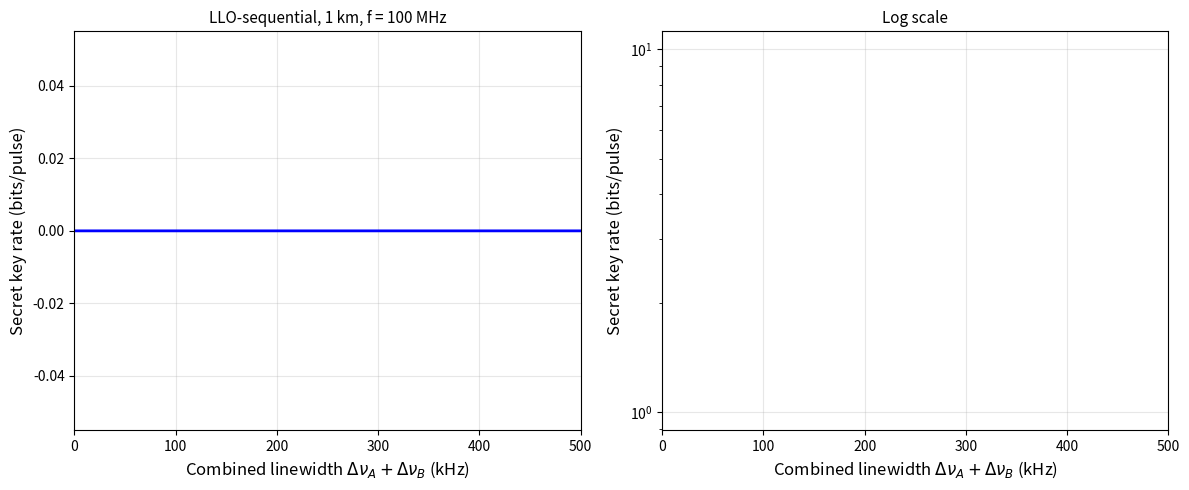

Source code (Python):
import numpy as np
import matplotlib.pyplot as plt

# =============================================================================
# System Parameters (from Marie & Alléaume 2017, Fig. 4)
# =============================================================================

beta = 0.95          # Reconciliation efficiency
eta = 0.7            # Detector quantum efficiency
v_elec = 0.01        # Electronic noise variance (SNU)
xi_tech = 0.01       # Technical excess noise (SNU)
f = 100e6            # Repetition rate (Hz)
V_A = 4.0            # Modulation variance (SNU)
E_R_squared = 100 * V_A  # Reference pulse intensity (photon number)
d_dB = 40            # Amplitude modulator dynamics (dB)
delta_det = 2        # Heterodyne detection (delta_det = 2)
L_fibre = 1         # Fibre length (km)
alpha_fibre = 0.2    # Fibre loss (dB/km)

# =============================================================================
# Derived Channel Parameters
# =============================================================================

# Channel transmission (fibre loss only)
T_channel = 10**(-alpha_fibre * L_fibre / 10)

# Total transmission seen by the signal (channel + detector)
G = T_channel * eta

V = V_A + 1  # Total signal variance


def secret_key_rate(delta_nu_total, f, V_A, E_R_squared, d_dB,
                    G, eta, beta, v_elec, xi_tech, delta_det=2):
    """
    Calculate secret key rate as a function of total linewidth.
    
    Uses the security model from Marie & Alléaume (2017), Appendix Eq. A12-A17,
    under individual attacks with Eve controlling Bob's detection noise.
    """
    V = V_A + 1

    # --- Step 1: Phase drift variance (Eq. 18) ---
    V_drift = 2 * np.pi * delta_nu_total / f

    # --- Step 2: Detection noise for phase estimation (Eq. 11) ---
    # chi in Eq. 11 refers to the noise on the reference pulse measurement.
    # For heterodyne detection: shot noise (delta_det=2 contributes 2 SNU)
    # plus electronic noise referred to input
    # The "chi + 1" term in Eq. 11 represents the total noise variance
    # on the heterodyne measurement of the reference pulse, normalised to SNU.
    # For heterodyne: shot noise contributes 2 (both quadratures),
    # so chi + 1 = delta_det + v_elec/eta = 2 + v_elec/eta
    # But referred to the channel input, we need to account for losses.
    # 
    # In the paper's convention, Eq. 11 gives:
    # V_error = (chi + 1) / E_R^2
    # where chi is defined by Eq. A2: chi = (delta_det - G)/G + xi
    # and E_R^2 is the reference photon number AT BOB (after channel loss)
    #
    # Simpler interpretation: V_error = noise_on_measurement / signal_power
    # For a reference pulse with E_R photons at Alice, Bob receives G*E_R^2 photons.
    # Heterodyne measurement noise = delta_det + 2*v_elec (both quadratures)
    # V_error = (delta_det + 2*v_elec) / (G * E_R_squared)
    
    # Following the paper's approach more carefully:
    # E_R is defined at Alice's output, so after channel: E_R_bob^2 = G * E_R^2
    # The phase estimation error is shot-noise limited:
    # V_error = 1 / (E_R_bob^2) for ideal case
    # With added noise: V_error = (1 + noise_floor) / E_R_bob^2
    
    # Using Eq. 11 directly with chi from Eq. A2 (detection noise only):
    chi_det = (delta_det - G) / G + v_elec * delta_det / G
    V_error = (chi_det + 1) / E_R_squared
    
    # --- Step 3: Total residual phase variance (Eq. 12, V_channel ~ 0) ---
    V_est = V_drift + V_error

    # --- Step 4: Phase-induced excess noise (Eq. 5) ---
    xi_phase = 2 * V_A * (1 - np.exp(-V_est / 2))

    # --- Step 5: AM leakage noise (Eq. 17) ---
    xi_AM = E_R_squared * 10**(-d_dB / 10)

    # --- Step 6: Total excess noise ---
    xi_total = xi_phase + xi_AM + xi_tech

    # --- Step 7: Total channel noise referred to input (Eq. A2) ---
    # Include electronic noise in the total
    xi_with_elec = xi_total + v_elec * delta_det / G
    chi = (delta_det - G) / G + xi_with_elec

    # --- Step 8: Mutual information I_AB (Eq. A13) ---
    I_AB = 0.5 * np.log2((V + chi) / (1 + chi))

    # --- Step 9: Eve's information I_BE (Eqs. A14, A17) ---
    # Eve controls all excess noise (pessimistic model)
    # chi_E from Eq. A17
    xi_eve = xi_total + v_elec * delta_det / G  # Eve controls detection too
    
    # Simplified approach: use the standard formula for individual attacks
    # From Fossier (2009) / Garcia-Patron (2008):
    # I_BE = G(V-1)(1 + xi_eve) / (G(V + chi))  ... but let's use the log form
    
    # Eq. A17: chi_E
    with np.errstate(invalid='ignore', divide='ignore'):
        sqrt_term1 = np.sqrt(np.maximum(2 - 2*G + G*xi_eve, 0))
        sqrt_term2 = np.sqrt(np.maximum(xi_eve, 0))
        denominator = (sqrt_term1 + sqrt_term2)**2 + 1
        chi_E = G * (2 - xi_eve)**2 / denominator
    
    # Eq. A14: I_BE
    with np.errstate(invalid='ignore', divide='ignore'):
        arg = G * (V + chi) * (V + chi_E) / ((chi_E + 1) * (V + 1))
        I_BE = np.where(arg > 0, 0.5 * np.log2(np.maximum(arg, 1e-30)), 0)

    # --- Step 10: Secret key rate (Eq. A12) ---
    k = beta * I_AB - I_BE

    # Key rate cannot be negative
    k = np.maximum(k, 0.0)

    return k


# =============================================================================
# Debug: Check values at zero linewidth
# =============================================================================

print("="*60)
print("DIAGNOSTIC: Values at zero linewidth")
print("="*60)
print(f"  G (total transmission) = {G:.6f} ({10*np.log10(G):.2f} dB)")
print(f"  V = V_A + 1 = {V}")

# At zero linewidth
V_drift_0 = 0
chi_det = (delta_det - G) / G + v_elec * delta_det / G
V_error_0 = (chi_det + 1) / E_R_squared
V_est_0 = V_drift_0 + V_error_0
xi_phase_0 = 2 * V_A * (1 - np.exp(-V_est_0 / 2))
xi_AM_0 = E_R_squared * 10**(-d_dB / 10)
xi_total_0 = xi_phase_0 + xi_AM_0 + xi_tech
xi_with_elec_0 = xi_total_0 + v_elec * delta_det / G
chi_0 = (delta_det - G) / G + xi_with_elec_0

print(f"  chi_det = {chi_det:.6f}")
print(f"  V_error = {V_error_0:.6f}")
print(f"  V_est (at dv=0) = {V_est_0:.6f}")
print(f"  xi_phase (at dv=0) = {xi_phase_0:.6f}")
print(f"  xi_AM = {xi_AM_0:.6f}")
print(f"  xi_total (at dv=0) = {xi_total_0:.6f}")
print(f"  chi (at dv=0) = {chi_0:.6f}")
print(f"  V + chi = {V + chi_0:.6f}")
print(f"  1 + chi = {1 + chi_0:.6f}")

I_AB_0 = 0.5 * np.log2((V + chi_0) / (1 + chi_0))
print(f"  I_AB (at dv=0) = {I_AB_0:.6f}")

k_test = secret_key_rate(0, f, V_A, E_R_squared, d_dB, G, eta, beta, v_elec, xi_tech)
print(f"  Key rate at dv=0: {float(k_test):.6f} bits/pulse")
print("="*60)

# =============================================================================
# Generate Plot
# =============================================================================

linewidths = np.linspace(0, 500e3, 10000)  # 0 to 500 kHz

key_rates = secret_key_rate(linewidths, f, V_A, E_R_squared, d_dB,
                            G, eta, beta, v_elec, xi_tech)

# Find cutoff
nonzero_mask = key_rates > 0
if np.any(nonzero_mask):
    cutoff_idx = np.where(nonzero_mask)[0][-1]
    cutoff_linewidth = linewidths[cutoff_idx]
    print(f"\nCutoff linewidth: {cutoff_linewidth/1e3:.1f} kHz")
else:
    cutoff_linewidth = None
    print("\nNo positive key rate found — further debugging needed.")
    print("Try reducing L_fibre or increasing V_A or E_R_squared.")

# --- Plot ---
fig, (ax1, ax2) = plt.subplots(1, 2, figsize=(12, 5))

# Left panel: Linear
ax1.plot(linewidths / 1e3, key_rates, 'b-', linewidth=2)
if cutoff_linewidth:
    ax1.axvline(x=cutoff_linewidth / 1e3, color='r', linestyle='--',
                linewidth=1.5, label=f'Cutoff: {cutoff_linewidth/1e3:.0f} kHz')
    ax1.legend(fontsize=11)
ax1.set_xlabel(r'Combined linewidth $\Delta\nu_A + \Delta\nu_B$ (kHz)', fontsize=12)
ax1.set_ylabel('Secret key rate (bits/pulse)', fontsize=12)
ax1.set_title(f'LLO-sequential, {L_fibre} km, f = {f/1e6:.0f} MHz', fontsize=11)
ax1.set_xlim([0, 500])
ax1.grid(True, alpha=0.3)

# Right panel: Log scale
key_rates_log = np.where(key_rates > 0, key_rates, np.nan)
ax2.semilogy(linewidths / 1e3, key_rates_log, 'b-', linewidth=2)
if cutoff_linewidth:
    ax2.axvline(x=cutoff_linewidth / 1e3, color='r', linestyle='--',
                linewidth=1.5, label=f'Cutoff: {cutoff_linewidth/1e3:.0f} kHz')
    ax2.legend(fontsize=11)
ax2.set_xlabel(r'Combined linewidth $\Delta\nu_A + \Delta\nu_B$ (kHz)', fontsize=12)
ax2.set_ylabel('Secret key rate (bits/pulse)', fontsize=12)
ax2.set_title('Log scale', fontsize=11)
ax2.set_xlim([0, 500])
ax2.grid(True, alpha=0.3)

plt.tight_layout()
plt.savefig('SKR_vs_linewidth.pdf', dpi=300, bbox_inches='tight')
plt.show()

# =============================================================================
# Print table
# =============================================================================
print("\nKEY RATES AT TYPICAL LINEWIDTHS:")
print("-"*50)
for lw_kHz in [0, 1, 5, 10, 50, 100, 150, 200, 300, 500]:
    kr = secret_key_rate(lw_kHz * 1e3, f, V_A, E_R_squared, d_dB,
                         G, eta, beta, v_elec, xi_tech)
    print(f"  Delta_nu = {lw_kHz:>4d} kHz  -->  k = {float(kr):.6f} bits/pulse")
print("-"*50)
